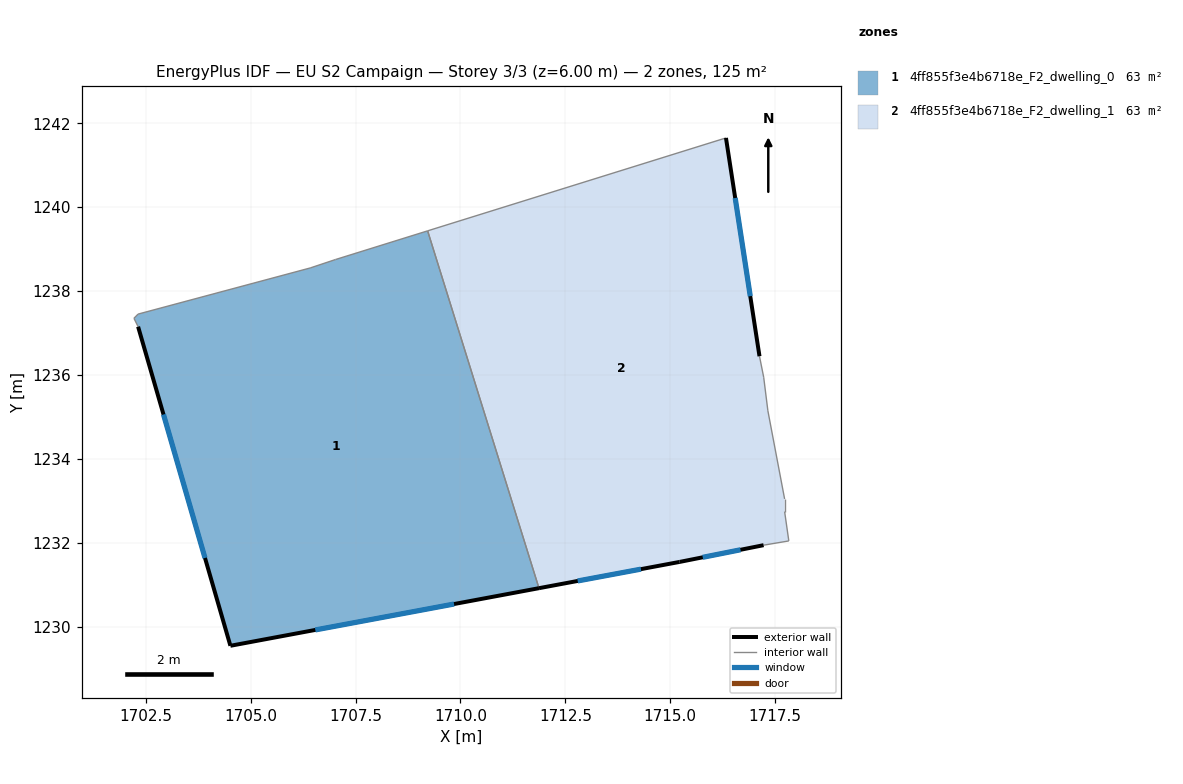
=== STOREY PLAN SPEC (per zone: floor XY polygon, exterior-wall plan segments, windows/doors) ===
zone 1: 4ff855f3e4b6718e_F2_dwelling_0  (62.7 m²)
  floor: (1709.22, 1239.44) (1711.87, 1230.92) (1704.52, 1229.55) (1702.32, 1237.15) (1702.22, 1237.35) (1702.32, 1237.45) (1706.42, 1238.55) (1707.02, 1238.75)
  exterior wall: (1704.52, 1229.55) – (1711.87, 1230.92)  [7.5 m]
    window: (1706.54, 1229.92) – (1709.85, 1230.54)  [4.5 m²]
  exterior wall: (1702.32, 1237.15) – (1704.52, 1229.55)  [7.9 m]
    window: (1702.92, 1235.06) – (1703.91, 1231.64)  [4.8 m²]
  interior walls: 6
zone 2: 4ff855f3e4b6718e_F2_dwelling_1  (62.7 m²)
  floor: (1716.33, 1241.65) (1717.13, 1236.45) (1717.23, 1235.95) (1717.33, 1235.15) (1717.73, 1233.04) (1717.73, 1232.75) (1717.83, 1232.04) (1717.22, 1231.94) (1715.22, 1231.54) (1711.87, 1230.92) (1709.22, 1239.44)
  exterior wall: (1715.22, 1231.54) – (1717.22, 1231.94)  [2.0 m]
    window: (1715.77, 1231.65) – (1716.67, 1231.83)  [1.2 m²]
  exterior wall: (1711.87, 1230.92) – (1715.22, 1231.54)  [3.4 m]
    window: (1712.79, 1231.09) – (1714.30, 1231.37)  [2.1 m²]
  exterior wall: (1717.13, 1236.45) – (1716.33, 1241.65)  [5.3 m]
    window: (1716.91, 1237.88) – (1716.55, 1240.22)  [3.2 m²]
  interior walls: 8

=== DERIVED (storey summary) ===
Building: EU S2 Campaign
Storey: 3 of 3  (floor level z = 6.00 m)
Storey gross floor area: 125.4 m²
Zones on this storey: 2
  - 4ff855f3e4b6718e_F2_dwelling_0: floor 62.7 m²; exterior wall 15.4 m (46.2 m²); 2 window(s) 9.3 m²; WWR 20.2%
  - 4ff855f3e4b6718e_F2_dwelling_1: floor 62.7 m²; exterior wall 10.7 m (32.1 m²); 3 window(s) 6.5 m²; WWR 20.2%
Zone adjacency (shared interzone walls):
  - 4ff855f3e4b6718e_F2_dwelling_0 ↔ 4ff855f3e4b6718e_F2_dwelling_1